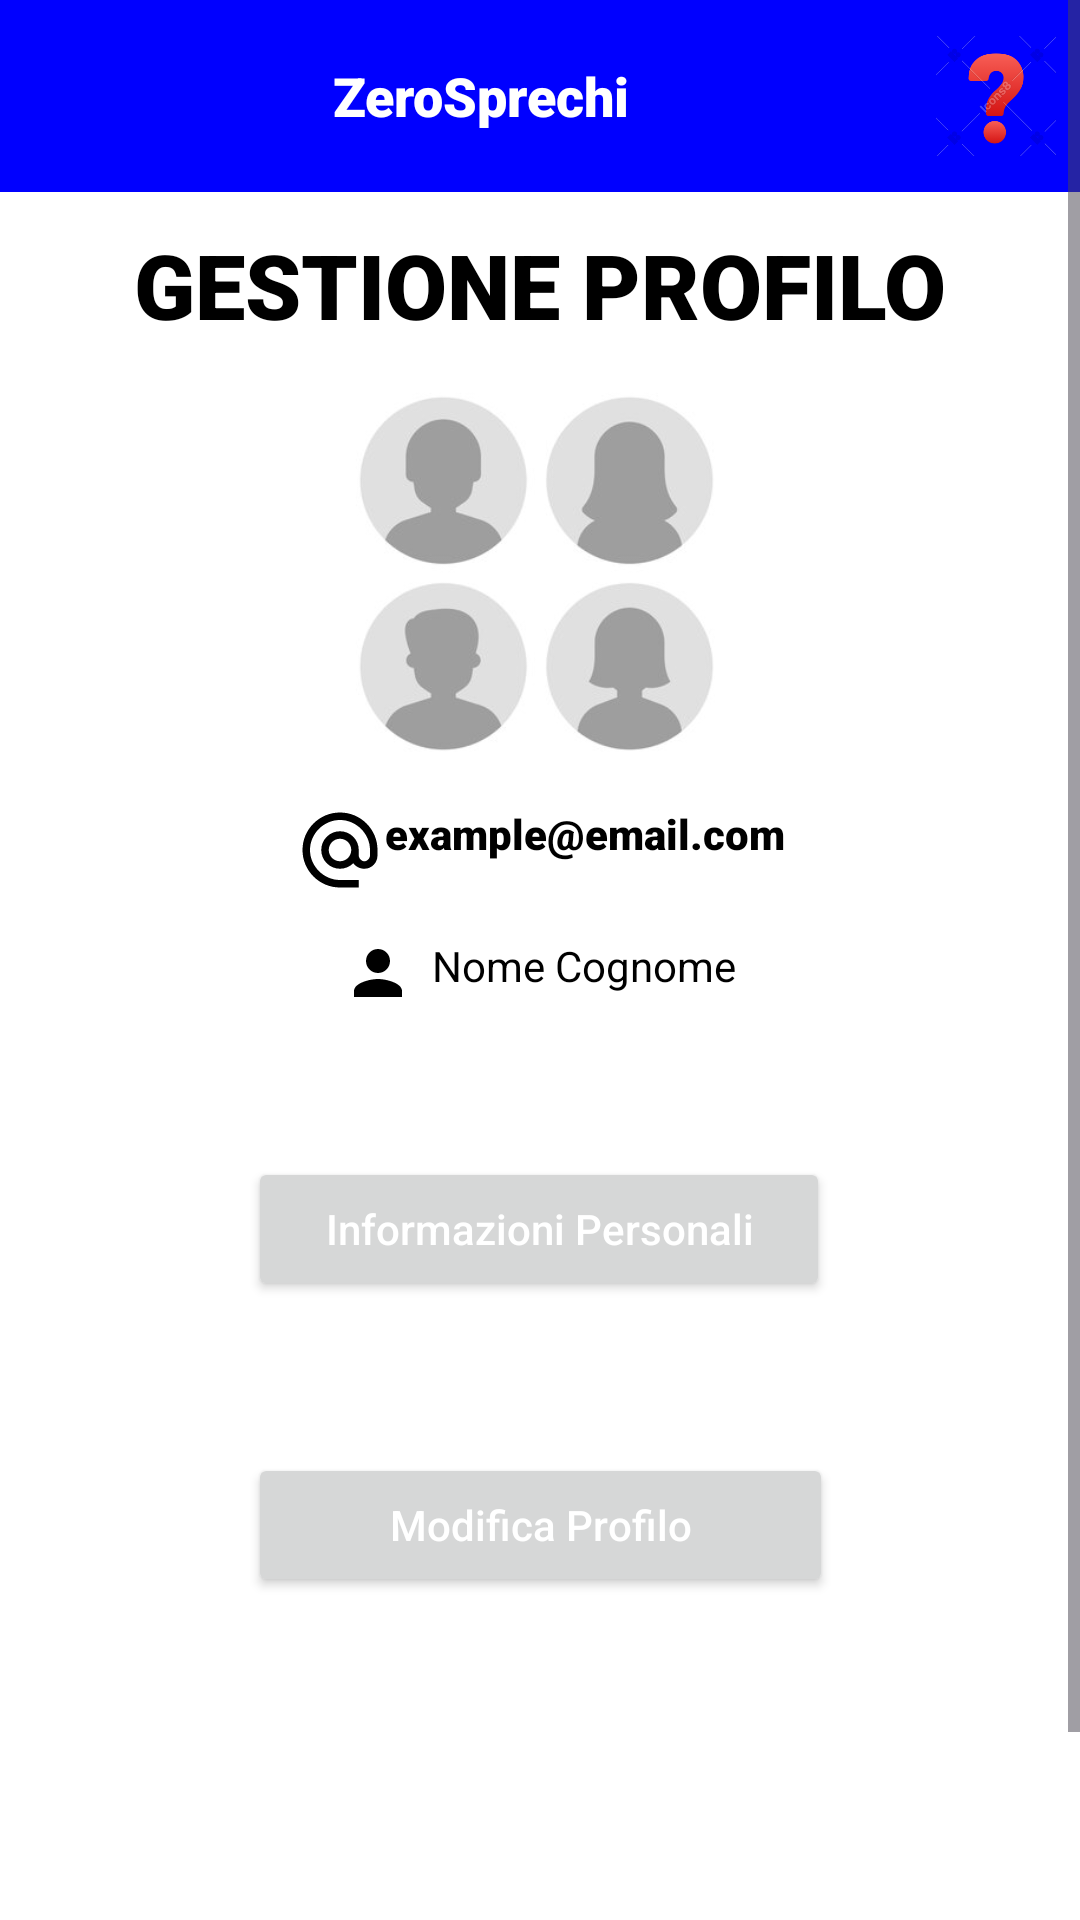

Android layout source for this screen:
<!-- AndroidManifest.xml: application theme Theme.MyApplication -->
<!-- res/layout/activity_manage_profile.xml -->
<?xml version="1.0" encoding="utf-8"?>
<ScrollView xmlns:android="http://schemas.android.com/apk/res/android"
    xmlns:app="http://schemas.android.com/apk/res-auto"
    xmlns:tools="http://schemas.android.com/tools"
    android:layout_width="match_parent"
    android:layout_height="match_parent"
    android:fillViewport="true">

    <androidx.constraintlayout.widget.ConstraintLayout
        android:id="@+id/main"
        android:layout_width="match_parent"
        android:layout_height="match_parent"
        android:background="@color/white"
        tools:context=".ManageProfile.ManageProfileActivity">

        <LinearLayout
            android:id="@+id/LinearLayoutTop"
            android:layout_width="match_parent"
            android:layout_height="wrap_content"
            android:background="@color/blue"
            android:gravity="center"
            android:padding="8dp"
            app:layout_constraintTop_toTopOf="parent">

            
            <ImageView
                android:id="@+id/backImage"
                android:layout_width="wrap_content"
                android:layout_height="wrap_content"
                android:src="@drawable/baseline_arrow_back_24" />

            
            <EditText
                android:id="@+id/editText"
                android:layout_width="0dp"
                android:layout_height="wrap_content"
                android:layout_weight="1"
                android:background="@android:color/transparent"
                android:enabled="false"
                android:fontFamily="sans-serif-black"
                android:minHeight="48dp"
                android:text="ZeroSprechi"
                android:textAlignment="center"
                android:textColor="@android:color/white"
                android:textStyle="bold" />

            
            <ImageView
                android:id="@+id/imageView"
                android:layout_width="wrap_content"
                android:layout_height="wrap_content"
                android:layout_gravity="center_vertical"
                android:adjustViewBounds="true"
                android:maxHeight="40dp"
                android:scaleType="fitEnd"
                android:src="@drawable/help" />
        </LinearLayout>

        <TextView
            android:id="@+id/tvManageProfile"
            android:layout_width="353dp"
            android:layout_height="50dp"
            android:fontFamily="sans-serif-black"

            android:text="GESTIONE PROFILO"
            android:textAlignment="center"
            android:textColor="@color/black"
            android:textSize="30dp"
            app:layout_constraintBottom_toBottomOf="parent"
            app:layout_constraintEnd_toEndOf="parent"
            app:layout_constraintStart_toStartOf="parent"
            app:layout_constraintTop_toTopOf="parent"
            app:layout_constraintVertical_bias="0.113" />


        <Button
            android:id="@+id/editPersonalInfo"
            android:layout_width="194dp"
            android:layout_height="48dp"
            android:layout_marginBottom="276dp"
            android:ems="10"
            android:inputType="text"
            android:minHeight="48dp"
            android:text="Informazioni Personali"
            android:textAlignment="center"
            android:textColor="@color/white"
            app:layout_constraintBottom_toBottomOf="parent"
            app:layout_constraintEnd_toEndOf="parent"
            app:layout_constraintHorizontal_bias="0.497"
            app:layout_constraintStart_toStartOf="parent"
            app:layout_constraintTop_toBottomOf="@+id/imageView2"
            app:layout_constraintVertical_bias="1.0" />

        <Button
            android:id="@+id/editModifyProfile"
            android:layout_width="195dp"
            android:layout_height="48dp"
            android:ems="10"
            android:inputType="text"
            android:minHeight="48dp"
            android:text="Modifica Profilo"
            android:textAlignment="center"
            android:textColor="@color/white"
            app:layout_constraintBottom_toBottomOf="parent"
            app:layout_constraintEnd_toEndOf="parent"
            app:layout_constraintStart_toStartOf="parent"
            app:layout_constraintTop_toBottomOf="@+id/editPersonalInfo"
            app:layout_constraintVertical_bias="0.223" />

        <ImageView
            android:id="@+id/imageView2"
            android:layout_width="171dp"
            android:layout_height="133dp"
            android:layout_marginBottom="452dp"
            android:src="@drawable/profile"
            app:layout_constraintBottom_toBottomOf="parent"
            app:layout_constraintEnd_toEndOf="parent"
            app:layout_constraintHorizontal_bias="0.494"
            app:layout_constraintStart_toStartOf="parent"
            app:layout_constraintTop_toBottomOf="@+id/tvManageProfile"
            app:layout_constraintVertical_bias="0.297" />

        <TextView
            android:id="@+id/textViewEmail"
            android:layout_width="wrap_content"
            android:layout_height="wrap_content"
            android:drawableStart="@drawable/baseline_alternate_email_24"
            android:fontFamily="sans-serif-black"
            android:text="example@email.com"
            android:textColor="@color/black"
            android:textColorHint="@color/black"

            app:layout_constraintBottom_toBottomOf="parent"
            app:layout_constraintEnd_toEndOf="parent"
            app:layout_constraintStart_toStartOf="parent"
            app:layout_constraintTop_toTopOf="parent"
            app:layout_constraintVertical_bias="0.395" />

        <TextView
            android:id="@+id/textViewNameSurname"
            android:layout_width="wrap_content"
            android:layout_height="wrap_content"
            android:layout_marginTop="14dp"


            android:drawableStart="@drawable/baseline_person_24"
            android:text="Nome Cognome"
            android:textColor="@color/black"
            app:layout_constraintBottom_toBottomOf="parent"
            app:layout_constraintEnd_toEndOf="parent"
            app:layout_constraintHorizontal_bias="0.498"
            app:layout_constraintStart_toStartOf="parent"
            app:layout_constraintTop_toBottomOf="@+id/textViewEmail"
            app:layout_constraintVertical_bias="0.0" />

    </androidx.constraintlayout.widget.ConstraintLayout>
</ScrollView>
<!-- resources referenced by this layout -->
<resources>
  <color name="black">#FF000000</color>
  <color name="blue">#FF0000FF</color>
  <color name="white">#FFFFFFFF</color>
  <!-- drawable baseline_alternate_email_24 (drawable) -->
  <vector xmlns:android="http://schemas.android.com/apk/res/android" android:height="30dp" android:tint="#000000" android:viewportHeight="24" android:viewportWidth="24" android:width="30dp">
        
      <path android:fillColor="@android:color/white" android:pathData="M12,2C6.48,2 2,6.48 2,12s4.48,10 10,10h5v-2h-5c-4.34,0 -8,-3.66 -8,-8s3.66,-8 8,-8 8,3.66 8,8v1.43c0,0.79 -0.71,1.57 -1.5,1.57s-1.5,-0.78 -1.5,-1.57L17,12c0,-2.76 -2.24,-5 -5,-5s-5,2.24 -5,5 2.24,5 5,5c1.38,0 2.64,-0.56 3.54,-1.47 0.65,0.89 1.77,1.47 2.96,1.47 1.97,0 3.5,-1.6 3.5,-3.57L22,12c0,-5.52 -4.48,-10 -10,-10zM12,15c-1.66,0 -3,-1.34 -3,-3s1.34,-3 3,-3 3,1.34 3,3 -1.34,3 -3,3z"/>
      
  </vector>
  <!-- drawable baseline_person_24 (drawable) -->
  <vector xmlns:android="http://schemas.android.com/apk/res/android" android:height="30dp" android:tint="#000000" android:viewportHeight="30" android:viewportWidth="30" android:width="30dp">
  
      <path android:fillColor="@android:color/white" android:pathData="M12,12c2.21,0 4,-1.79 4,-4s-1.79,-4 -4,-4 -4,1.79 -4,4 1.79,4 4,4zM12,14c-2.67,0 -8,1.34 -8,4v2h16v-2c0,-2.66 -5.33,-4 -8,-4z"/>
      
  </vector>
  <!-- drawable help: png bitmap (drawable, 13630 bytes) -->
  <!-- drawable profile: jpg bitmap (drawable, 8582 bytes) -->
  <style name="Theme.MyApplication" parent="Base.Theme.MyApplication" />
  <style name="Base.Theme.MyApplication" parent="Theme.Material3.DayNight.NoActionBar">
          
          <item name="colorPrimary"> @color/blue</item>
          
      </style>
</resources>
